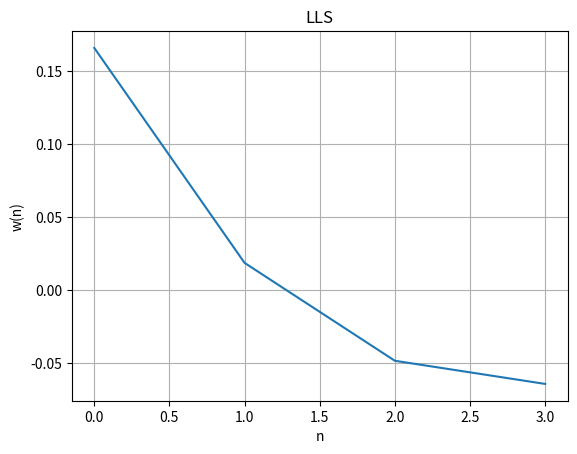
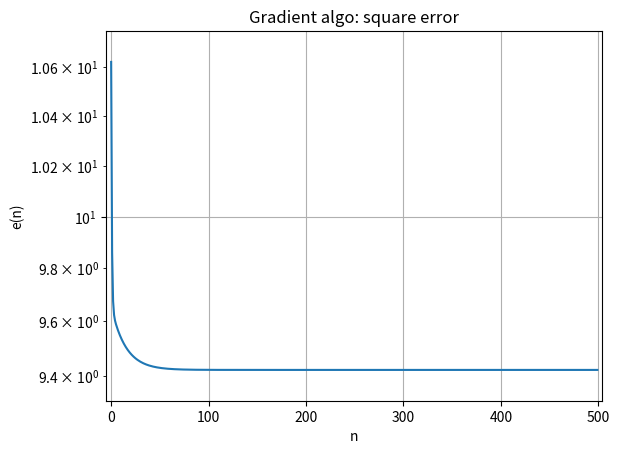
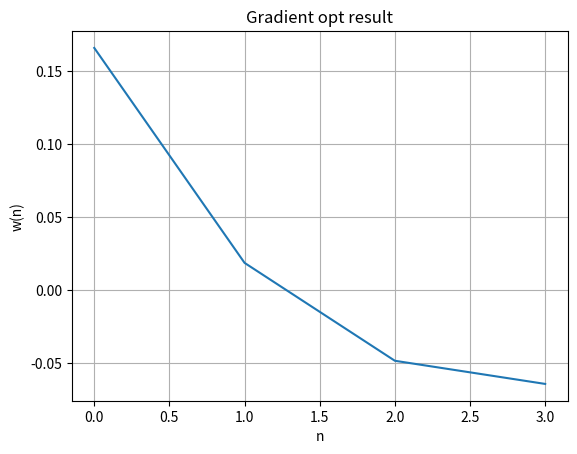
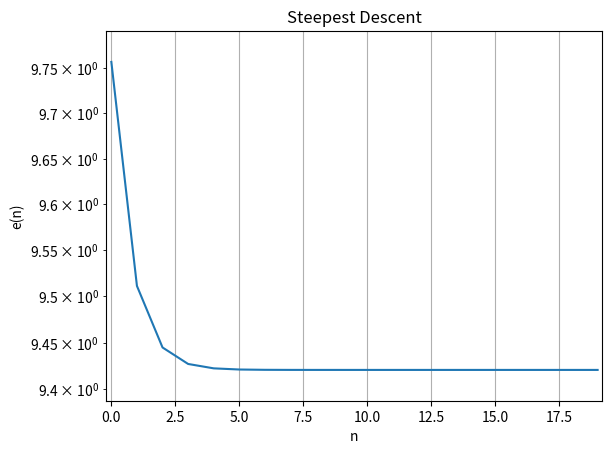
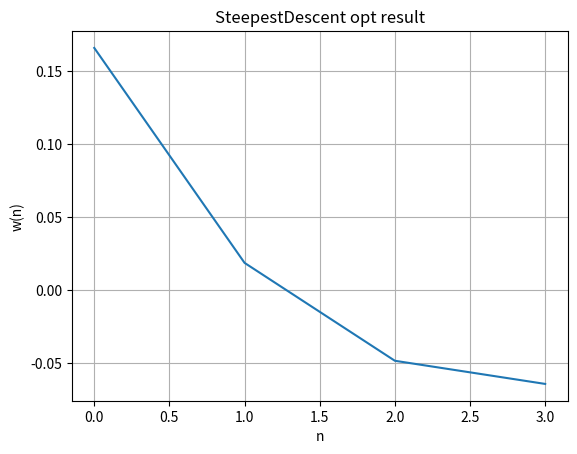
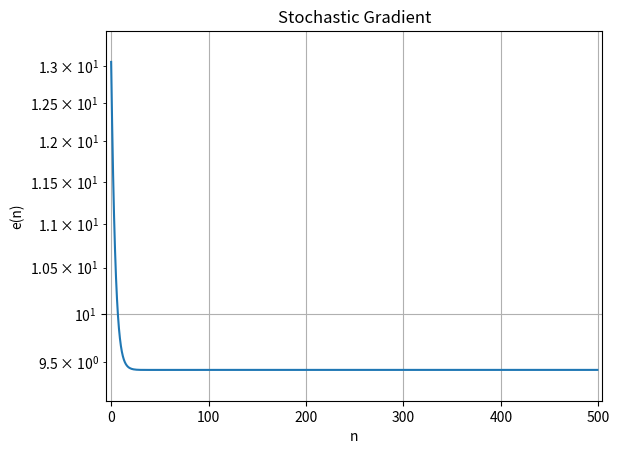
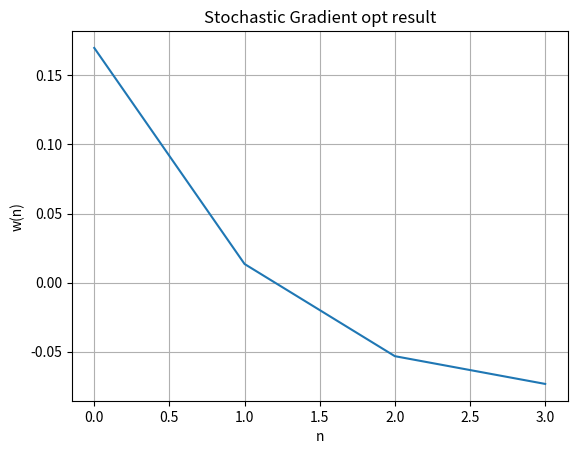
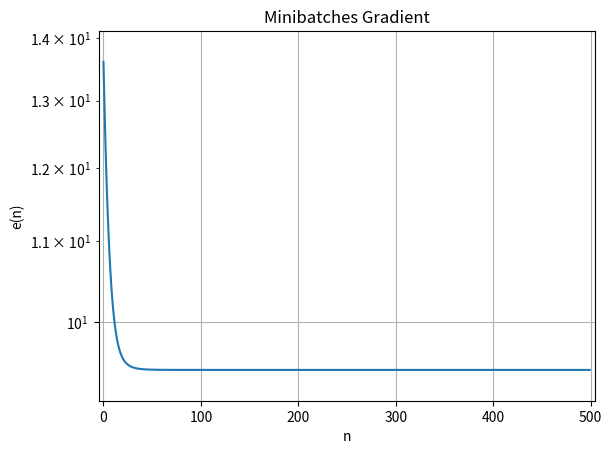
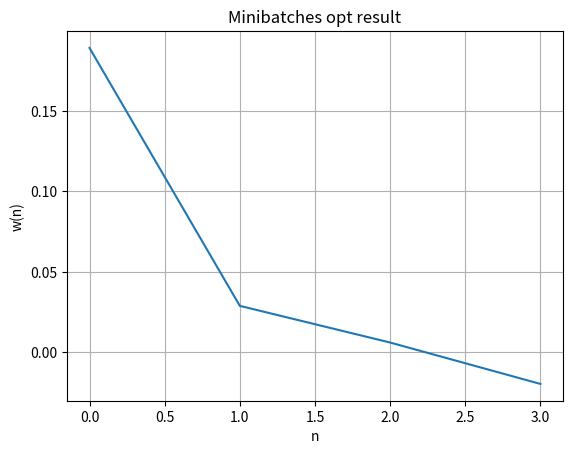

Generate these figures, in order, with matplotlib:
# EX 1
import matplotlib.pyplot as plt
import numpy as np

np.random.seed(7)


# Solves the minimization problem
class SolveMinProbl:

    def __int__(self, y=np.ones((3, 1)), A=np.eye(3)):  # inizialization
        self.matr = A
        self.Np = y.shape[0]
        self.Nf = A.shape[1]
        self.vect = y
        self.sol = np.zeros((self.Nf, 1), dtype=float)
        return

    def plot_w(self, title='Solution'):
        w = self.sol
        n = np.arange(self.Nf)
        plt.figure()
        plt.plot(n, w)
        plt.xlabel('n')
        plt.ylabel('w(n)')
        plt.title('w(n)')
        plt.title(title)
        plt.grid()
        str = title+'.pdf'
        plt.savefig(str, bbox_inches='tight')
        plt.close()
        return

    def print_result(self, title):
        print(title, ' :')
        print('the optimum weight vector is: ')
        print(self.sol)
        return

    def plot_err(self, title='Square error', logy=0, logx=0):

        err = self.err
        plt.figure()
        if(logy == 0) & (logx == 0):
            plt.plot(err[:, 0], err[:, 1])
        if(logy == 1) & (logx == 0):
            plt.semilogy(err[:, 0], err[:, 1])
        if(logy == 0) & (logx == 1):
            plt.semilogx(err[:, 0], err[:, 1])
        if(logy == 1) & (logx == 1):
            plt.loglog(err[:, 0], err[:, 1])
        plt.xlabel('n')
        plt.ylabel('e(n)')
        plt.title(title)
        plt.margins(0.01, 0.1)
        plt.grid()
        str = title+'.pdf'
        plt.savefig(str, bbox_inches='tight')
        plt.close()
        return

# Solves Linear Least square estimation


class SolveLLS(SolveMinProbl):

    def __init__(self, y, A):
        self.matr = A
        self.vect = y
        self.Np = A.shape[0]
        self.Nf = A.shape[1]
        self.sol = np.zeros((self.Nf, 1), dtype=float)
        return

    def run(self):
        A = self.matr
        y = self.vect
        w = np.dot(np.dot(np.linalg.inv(np.dot(A.T, A)), A.T), y)
        self.sol = w
        self.min = np.linalg.norm(np.dot(A, w) - y)
        return

# Solves the gradient


class SolveGrad(SolveMinProbl):

    def __init__(self, y, A):
        self.matr = A
        self.vect = y
        self.Np = A.shape[0]
        self.Nf = A.shape[1]
        self.sol = np.zeros((self.Nf, 1), dtype=float)
        return

    def run(self, gamma=1e-3, Nit=100):
        self.err = np.zeros((Nit, 2), dtype=float)
        A = self.matr
        y = self.vect
        w = np.random.rand(self.Nf, 1)
        for it in range(Nit):
            grad = 2 * np.dot(A.T, (np.dot(A, w) - y))
            w = w - gamma * grad
            self.err[it, 0] = it
            self.err[it, 1] = np.linalg.norm(np.dot(A, w) - y)
        self.sol = w
        self.min = self.err[it, 1]


# Solves the Steepest Descent
class SolveSteepestDescent(SolveMinProbl):

    def __init__(self, y, A):
        self.matr = A
        self.vect = y
        self.Np = A.shape[0]
        self.Nf = A.shape[1]
        self.err = []
        self.sol = np.zeros((self.Nf, 1), dtype=float)
        return

    def run(self, Nit=500):
        self.err = np.zeros((Nit, 2), dtype=float)
        A = self.matr
        y = self.vect
        w = np.random.rand(self.Nf, 1)
        H = 4 * (np.dot(A.T, A))

        for it in range(Nit):
            grad = 2 * np.dot(A.T, (np.dot(A, w) - y))
            gamma = ((np.linalg.norm(grad))**2)/(np.dot(np.dot(grad.T, H), grad))
            w = w - gamma * grad
            self.err[it, 0] = it
            self.err[it, 1] = np.linalg.norm(np.dot(A, w) - y)
            print(self.err[it, 1])
        self.sol = w
        self.min = self.err[it, 1]

# Solves the Stochastic gradient


class SolveStochasticGradient(SolveMinProbl):

    def __init__(self, y, A):
        self.matr = A
        self.vect = y
        self.Np = A.shape[0]
        self.Nf = A.shape[1]
        self.err = []
        self.sol = np.zeros((self.Nf, 1), dtype=float)
        return

    def run(self, gamma=1e-3, Nit=500):
        self.err = np.zeros((Nit, 2), dtype=float)
        A = self.matr
        y = self.vect
        w = np.random.rand(self.Nf, 1)
        for it in range(Nit):
            for i in range(Np):
                grad_i = 2*(np.dot(A[i, :], w)-y[i])*A[i, :].reshape(len(A[i, :]), 1)
                w = w - gamma * grad_i
            self.err[it, 0] = it
            self.err[it, 1] = np.linalg.norm(np.dot(A, w) - y)
        self.sol = w
        self.min = self.err[it, 1]


# Solves the Minibatches
class SolveMinibatches(SolveMinProbl):

    def __init__(self, y, A):
        self.matr = A
        self.vect = y
        self.Np = A.shape[0]
        self.Nf = A.shape[1]
        self.err = []
        self.sol = np.zeros((self.Nf, 1), dtype=float)
        return

    def run(self, gamma=1e-3, Nit=500, K=10):
        self.err = np.zeros((Nit, 2), dtype=float)
        A = self.matr
        y = self.vect
        w = np.random.rand(self.Nf, 1)
        K_1 = int(self.Np/K)

        for it in range(Nit):
            k = 0
            for i in range(0, K_1):
                X = A[range(k, k+K_1), :]
                Y = y[range(k, k+K_1), :]
                grad_i = 2*(np.dot(np.dot(X.T, X), w)-np.dot(X.T, Y))
                w = w-gamma*grad_i
                k = k+K_1
            self.err[it, 0] = it
            self.err[it, 1] = np.linalg.norm(np.dot(A, w)-y)
        self.sol = w
        self.min = self.err[it, 1]


#### MAIN ####
if __name__ == "__main__":

    Np = 80
    Nf = 4

    A = np.random.randn(Np, Nf)
    y = np.random.randn(Np, 1)

    # LLS
    m = SolveLLS(y, A)
    m.run()
    m.print_result('LLS')
    m.plot_w('LLS')

    # Gradient
    Nit = 500
    gamma = 1e-2
    logx = 0
    logy = 1
    g = SolveGrad(y, A)
    g.run(gamma, Nit)
    g.print_result('Gradient algo.')
    g.plot_err('Gradient algo: square error', logy, logx)
    g.plot_w('Gradient opt result')

    # SteepestDescent
    Nit = 20
    s = SolveSteepestDescent(y, A)
    s.run(Nit)
    s.print_result('Steepest Descent algo')
    s.plot_err('Steepest Descent', logy, logx)
    s.plot_w('SteepestDescent opt result')

    # Stochastic Gradient
    stg = SolveStochasticGradient(y, A)
    stg.run()
    stg.print_result('Stochastic Gradient algo')
    stg.plot_err('Stochastic Gradient', logy, logx)
    stg.plot_w('Stochastic Gradient opt result')

    # Minibatches
    mini = SolveMinibatches(y, A)
    mini.run()
    mini.print_result('Minibatches Gradient algo')
    mini.plot_err('Minibatches Gradient', logy, logx)
    mini.plot_w('Minibatches opt result')
